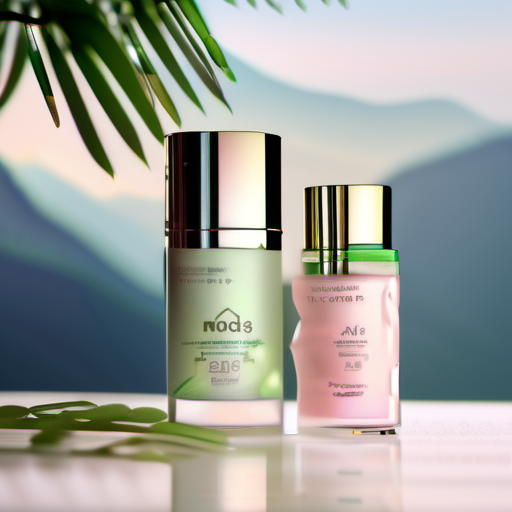
Generation parameters embedded in this image by AUTOMATIC1111 Stable Diffusion web UI or a fork of it (Forge, ...) (PNG 'parameters' text chunk):
Cosmetics products with nature-inspired packaging，nestled in a serene mountain landscape，Soothing Colors，soft natural light，50mm shot，macro photography，bokeh effect，high resolution
Steps: 20, Sampler: DPM++ 2M Karras, CFG scale: 7, Seed: 1599721633, Size: 512x512, Model hash: 31e35c80fc, Model: sd_xl_base_1.0, Version: v1.6.1